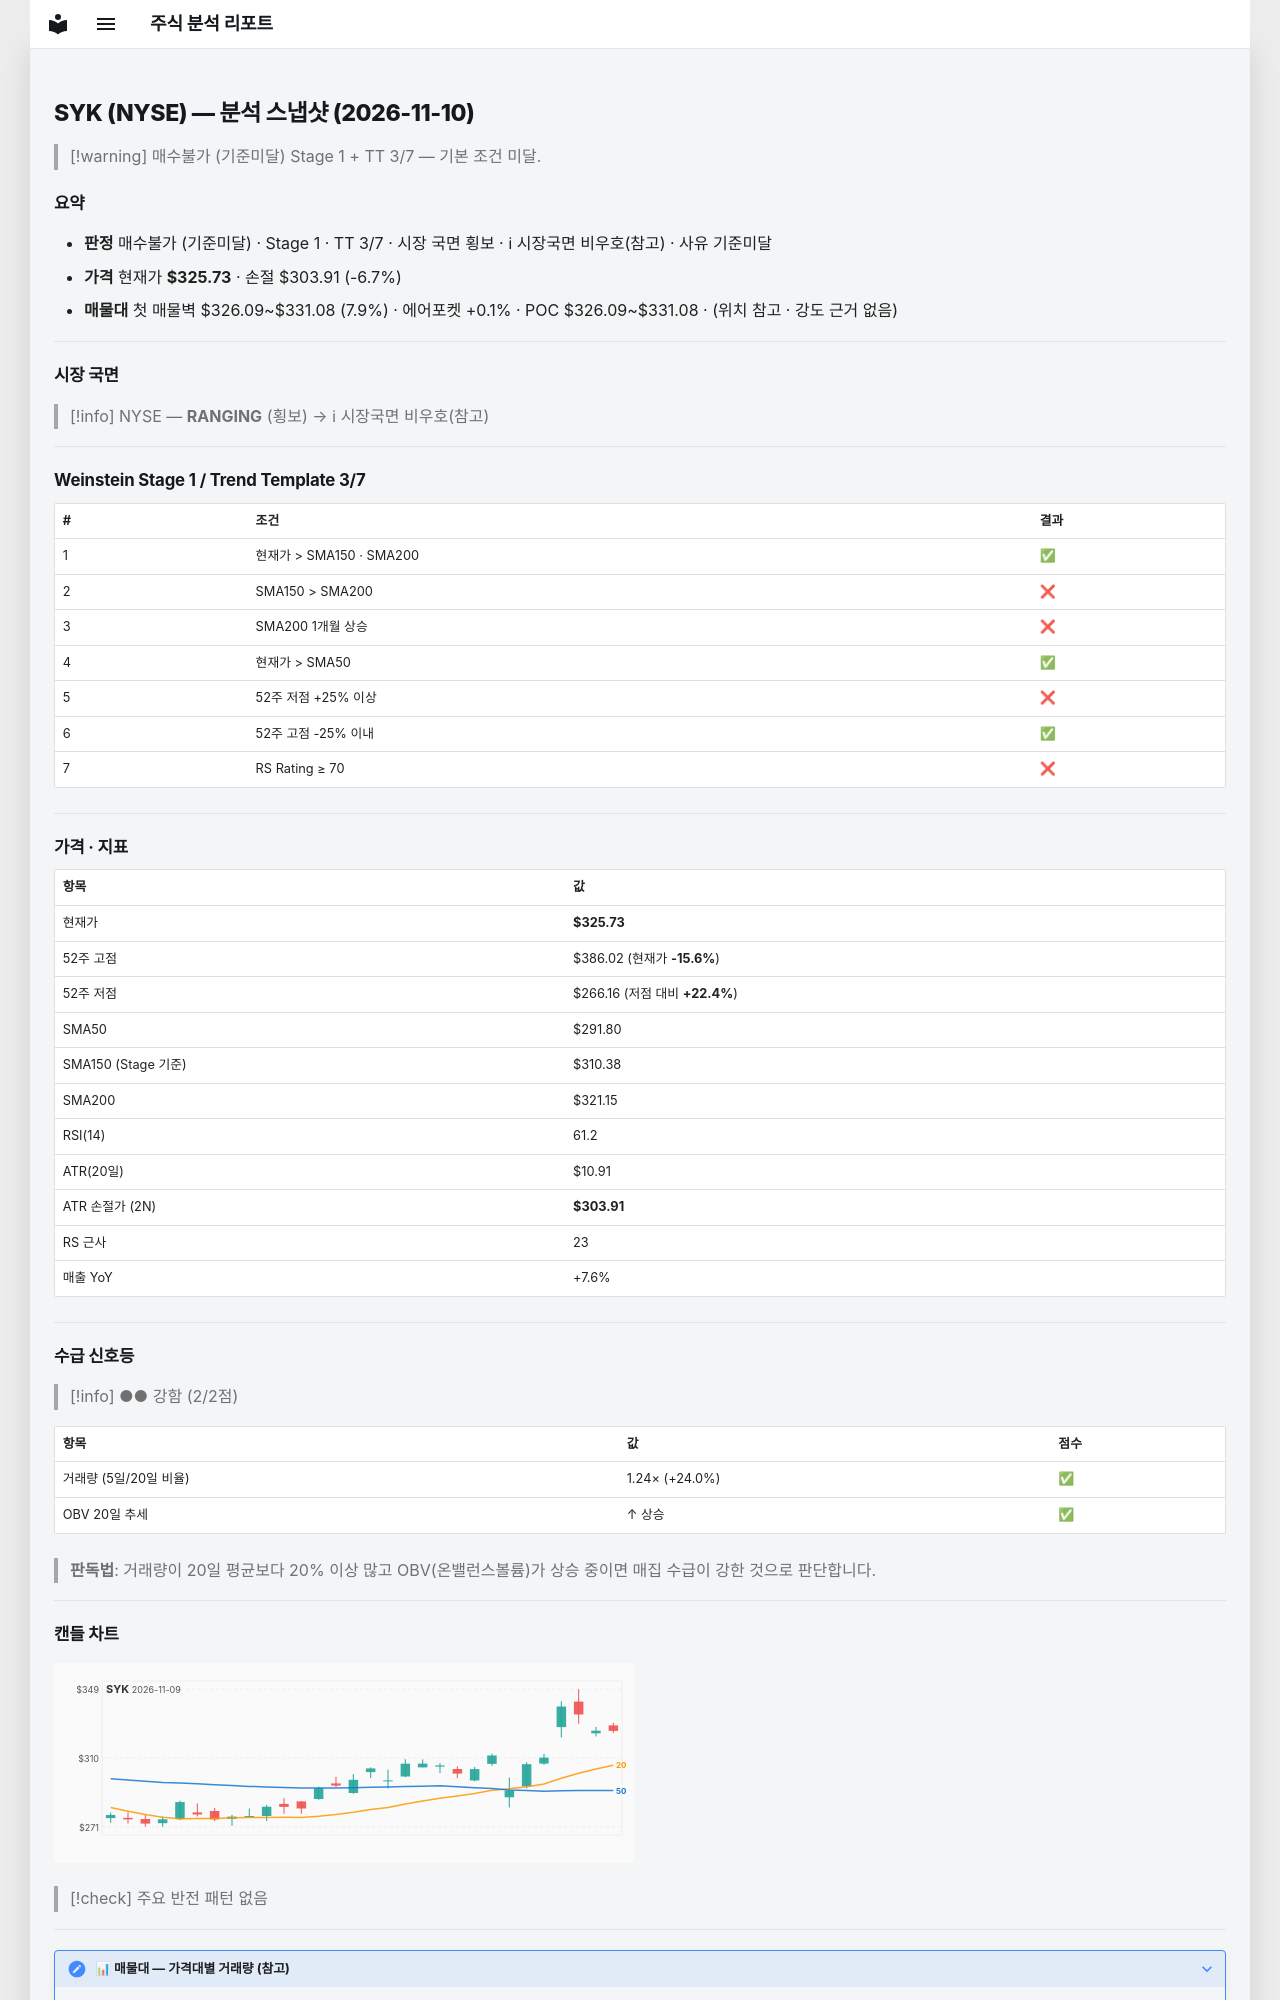

repository: soloandco/stock-reports · page: snapshots/SYK-2026-11-10/index.html · generator: mkdocs

---
type: analysis-snapshot
title: SYK 분석 스냅샷
ticker: SYK
market: NYSE
created: 2026-11-10
updated: 2026-11-10
bar-date: 2026-11-09
verdict: 매수불가
verdict-reason: 기준미달
real-rr: 1.18
sma50-gap-pct: 11.6
weekly-position: 저항대아래
weekly-overhead-price: 351.38
weekly-overhead-pct: 7.9
stage: 1
trend-template-score: 3
tt-max: 7
ma-set: sma-50-150-200
price: 325.7300109863281
stop-price: 303.90581441547295
market-regime: RANGING
supply-demand-score: 2/2
supply-demand-label: 강함
status: tracking
tags:
  - stock-agent
  - watchlist
  - SYK
  - analysis
related:
  - "[[analysis-template]]"
---

# SYK (NYSE) — 분석 스냅샷 (2026-11-10)

> [!warning] 매수불가 (기준미달)
> Stage 1 + TT 3/7 — 기본 조건 미달.

## 요약

- **판정** 매수불가 (기준미달) · Stage 1 · TT 3/7 · 시장 국면 횡보 · ℹ 시장국면 비우호(참고) · 사유 기준미달
- **가격** 현재가 **$325.73** · 손절 $303.91 (-6.7%)
- **매물대** 첫 매물벽 $326.09~$331.08 (7.9%) · 에어포켓 +0.1% · POC $326.09~$331.08 · (위치 참고 · 강도 근거 없음)

---

## 시장 국면

> [!info] NYSE — **RANGING** (횡보) → ℹ 시장국면 비우호(참고)

---

## Weinstein Stage 1 / Trend Template 3/7

| # | 조건 | 결과 |
|---|------|------|
| 1 | 현재가 > SMA150 · SMA200 | ✅ |
| 2 | SMA150 > SMA200 | ❌ |
| 3 | SMA200 1개월 상승 | ❌ |
| 4 | 현재가 > SMA50 | ✅ |
| 5 | 52주 저점 +25% 이상 | ❌ |
| 6 | 52주 고점 -25% 이내 | ✅ |
| 7 | RS Rating ≥ 70 | ❌ |

---

## 가격 · 지표

| 항목 | 값 |
|------|---|
| 현재가 | **$325.73** |
| 52주 고점 | $386.02 (현재가 **-15.6%**) |
| 52주 저점 | $266.16 (저점 대비 **+22.4%**) |
| SMA50 | $291.80 |
| SMA150 (Stage 기준) | $310.38 |
| SMA200 | $321.15 |
| RSI(14) | 61.2 |
| ATR(20일) | $10.91 |
| ATR 손절가 (2N) | **$303.91** |
| RS 근사 | 23 |
| 매출 YoY | +7.6% |

---
## 수급 신호등

> [!info] ●● 강함 (2/2점)

| 항목 | 값 | 점수 |
|------|------|------|
| 거래량 (5일/20일 비율) | 1.24× (+24.0%) | ✅ |
| OBV 20일 추세 | ↑ 상승 | ✅ |

> **판독법**: 거래량이 20일 평균보다 20% 이상 많고 OBV(온밸런스볼륨)가 상승 중이면 매집 수급이 강한 것으로 판단합니다.

---
